Run: headless pygame with SDL's dummy video driver; simulated clock (each Clock.tick advances the game by its frame time, no real sleeping); random seed 0; keys injected as events and as key.get_pressed() state; mouse plan: one left click at the window centre at the start of phase 2, then a move to the lower-right quarter at the start of phase 3.
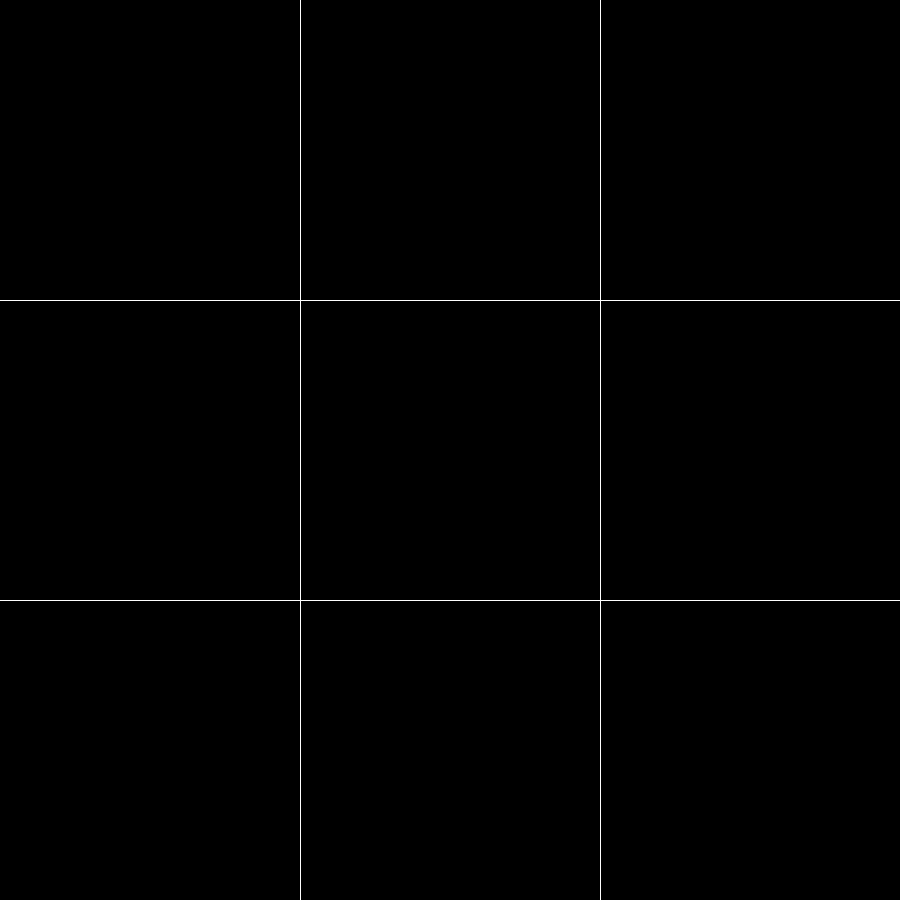
Frame 1 of 4 · flips 1–60 · no input
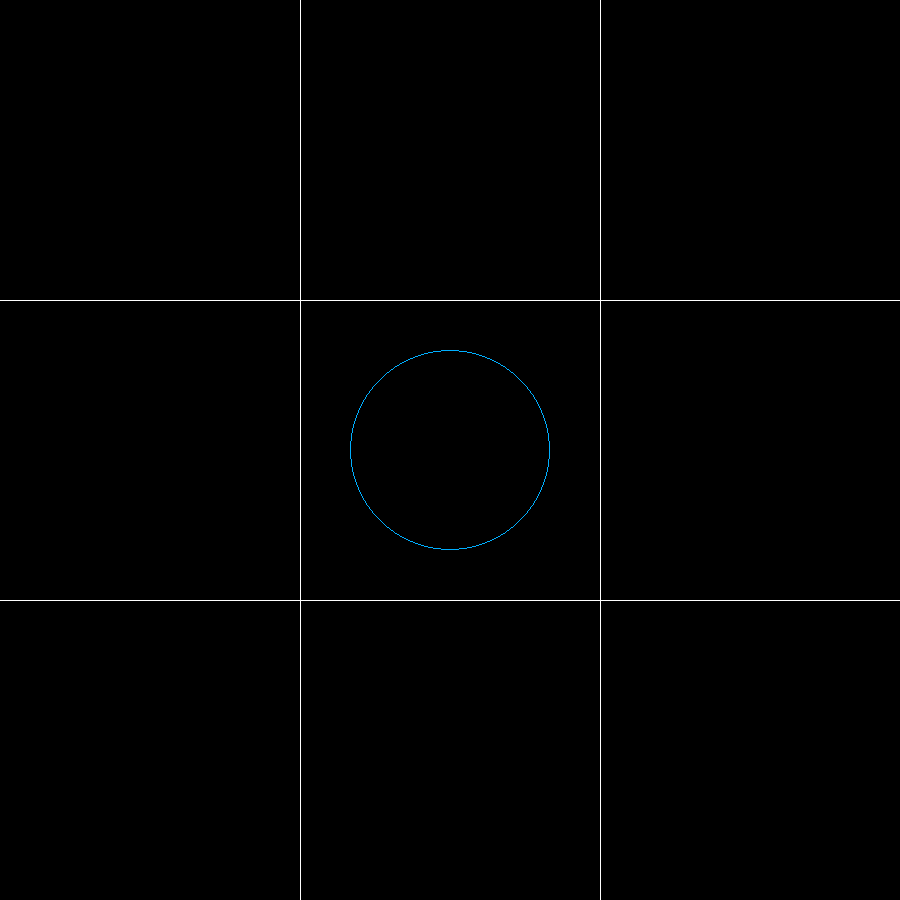
Frame 2 of 4 · flips 61–180 · clicked the window centre · tapped SPACE, RETURN · held RIGHT (→), D
Frame 3 of 4 · flips 181–300 · moved the mouse to the lower-right quarter · held DOWN (↓), S · screen unchanged from frame 2, image omitted
Frame 4 of 4 · flips 301–420 · held LEFT (←), A, UP (↑), W · screen unchanged from frame 3, image omitted

The pygame program that drew these frames:

import pygame
import time
from pygame.locals import *
pygame.init()
screen=pygame.display.set_mode((900, 900))
pygame.display.set_caption('cdrrdr')
def show_text(msg,  red):
    fontobj= pygame.font.SysFont("freesans",200)
    msgobj = fontobj.render(msg,False,red)
    screen.blit(msgobj,(150,350))
def show_tooxt(msg,  red):
    fontobj= pygame.font.SysFont("freesans",200)
    msgobj = fontobj.render(msg,False,red)
    screen.blit(msgobj,(150,350))
def hehe(msg,  red):
    fontobj= pygame.font.SysFont("freesans",200)
    msgobj = fontobj.render(msg,False,red)
    screen.blit(msgobj,(275,350))
pygame.draw.line(screen, (255, 255, 255), (300, 0), (300, 900), )
pygame.draw.line(screen, (255, 255, 255), (00, 600), (900, 600), )
pygame.draw.line(screen, (255, 255, 255), (0, 300), (900, 300), )
pygame.draw.line(screen, (255, 255, 255), (600, 0), (600, 900), )
player = 'x'
blue=0,175,255
red=255,0,0
points=[]
flag=True
while True:
    pygame.display.update()
    for event in pygame.event.get():
        if event.type == QUIT:
            pygame.quit()
            exit()
        elif event.type == pygame.MOUSEBUTTONDOWN and event.button == 1:
            print("You pressed the left mouse button at",event.pos)
            a,b=event.pos
            print(a,b)
            x=a//300*300
            y=b//300*300
            pt=[x,y] in points
            if flag == True and pt == False:
                print(x,y)
                pygame.draw.circle(screen,blue,(x+150,y+150),(100),1)
                points.append([x,y])
                flag=False
                print(points)
            elif flag == False and pt == False:
                print(x,y)
                pygame.draw.line(screen, red, (x+10, y+10), (x+290, y+290),1)
                pygame.draw.line(screen, red, (x+290, y+10), (x+10, y+290),1)
                points.append([x,y])
                flag=True
                print(points)
                
     
                
            
